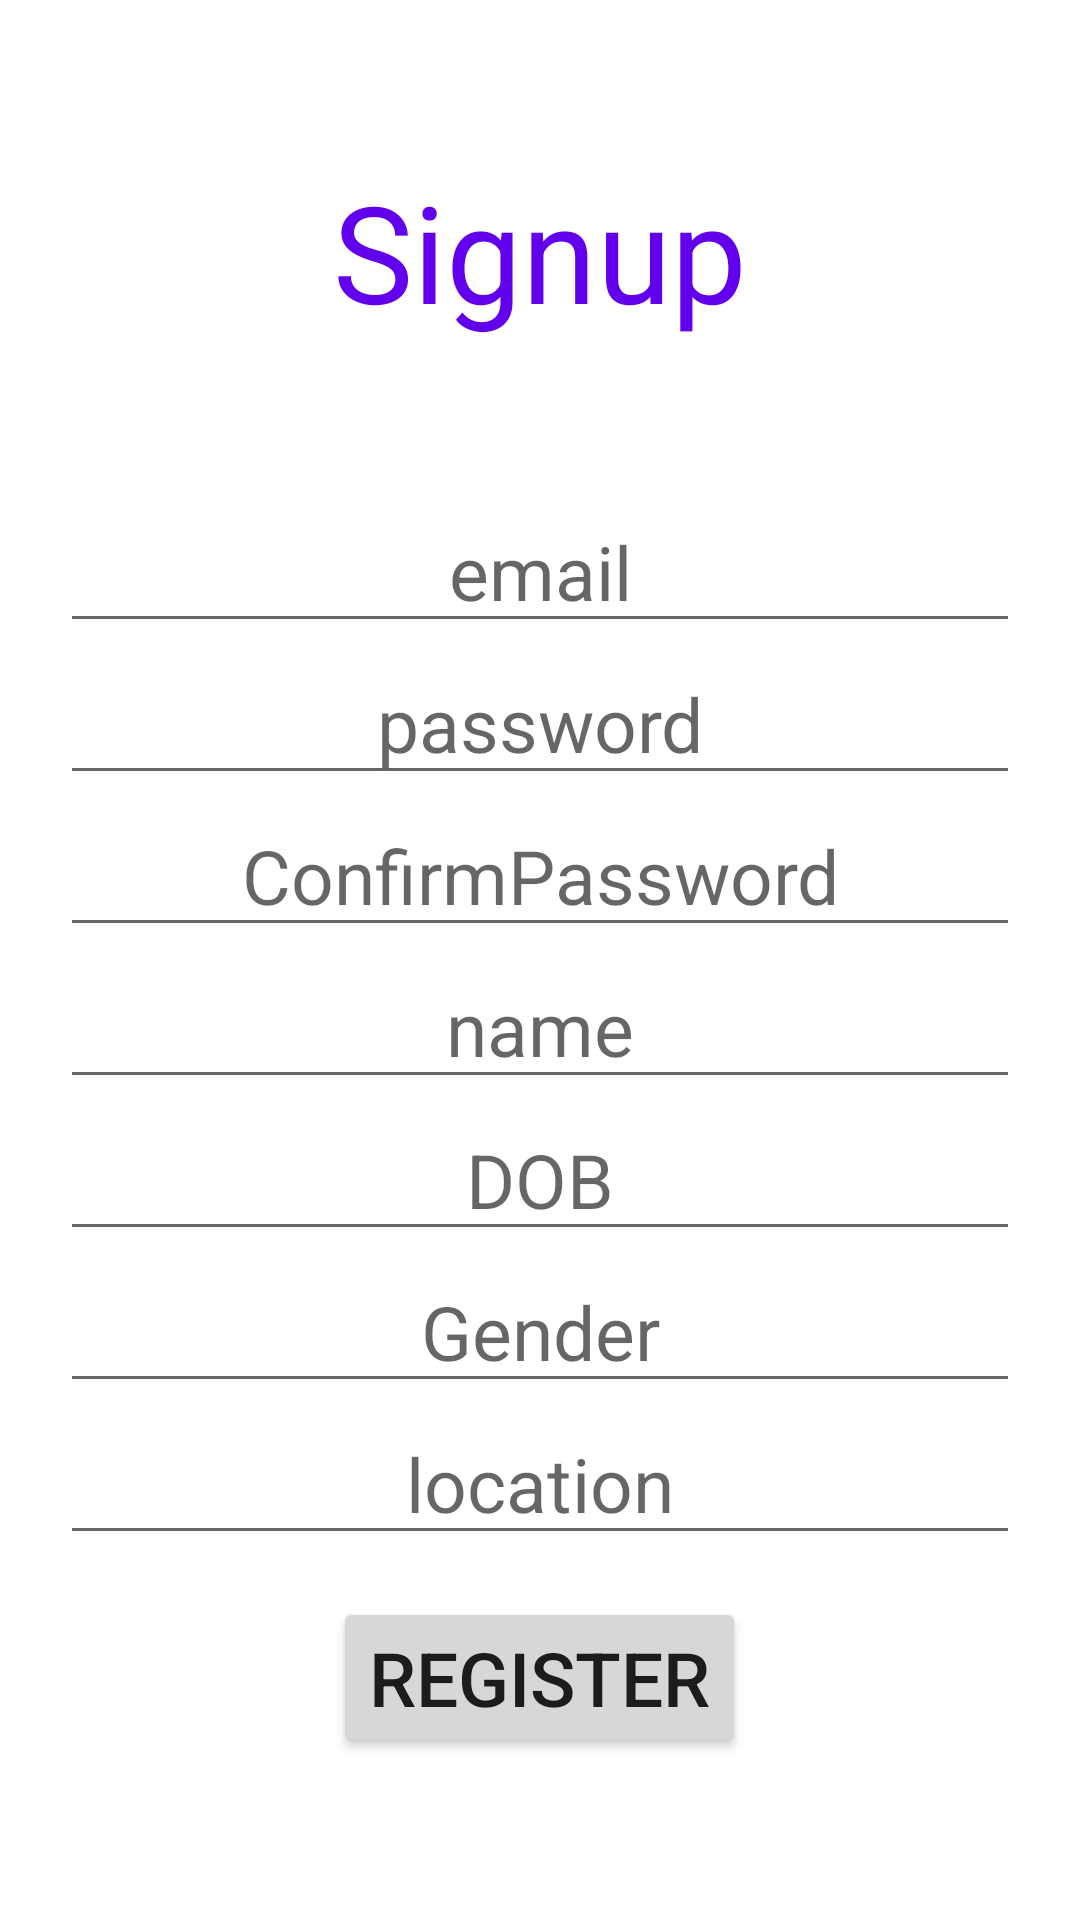

Reconstruct the res/layout file that produces this screen, plus the resources it refers to.
<!-- AndroidManifest.xml: application theme Theme.MobileApplication -->
<!-- res/layout/fragment_registration.xml -->
<?xml version="1.0" encoding="utf-8"?>
<LinearLayout xmlns:android="http://schemas.android.com/apk/res/android"
    xmlns:tools="http://schemas.android.com/tools"
    android:layout_width="match_parent"
    android:layout_height="match_parent"
    android:gravity="center"
    android:orientation="vertical"
    android:padding="20dp"
    tools:context=".registration">


    <TextView
        android:id="@+id/head"
        android:layout_width="wrap_content"
        android:layout_height="wrap_content"
        android:text="Signup"
        android:textColor="@color/purple_500"
        android:textSize="45sp" />

    <EditText
        android:id="@+id/email"
        android:layout_width="match_parent"
        android:layout_height="wrap_content"
        android:layout_marginTop="50dp"
        android:hint="email"
        android:inputType="textEmailAddress"
        android:textAlignment="center"
        android:textSize="25sp" />

    <EditText
        android:id="@+id/password"
        android:layout_width="match_parent"
        android:layout_height="wrap_content"
        android:hint="password"
        android:inputType="textPassword"
        android:textAlignment="center"
        android:textSize="25sp" />

    <EditText
        android:id="@+id/CPassword"
        android:layout_width="match_parent"
        android:layout_height="wrap_content"
        android:hint="ConfirmPassword"
        android:inputType="textPassword"
        android:textAlignment="center"
        android:textSize="25sp" />

    <EditText
        android:id="@+id/name"
        android:layout_width="match_parent"
        android:layout_height="wrap_content"
        android:hint="name"
        android:inputType="textPersonName"
        android:textAlignment="center"
        android:textSize="25sp" />

    <EditText
        android:id="@+id/birth"
        android:layout_width="match_parent"
        android:layout_height="wrap_content"
        android:hint="DOB"
        android:inputType="text"
        android:textAlignment="center"
        android:textSize="25sp" />

    <EditText
        android:id="@+id/gender"
        android:layout_width="match_parent"
        android:layout_height="wrap_content"
        android:hint="Gender"
        android:inputType="text"
        android:textAlignment="center"
        android:textSize="25sp" />

    <EditText
        android:id="@+id/location"
        android:layout_width="match_parent"
        android:layout_height="wrap_content"
        android:hint="location"
        android:inputType="text"
        android:textAlignment="center"
        android:textSize="25sp" />

    <Button
        android:id="@+id/join"
        android:layout_width="wrap_content"
        android:layout_height="wrap_content"
        android:layout_marginTop="14dp"
        android:text="Register"
        android:textSize="25sp" />

</LinearLayout>
<!-- resources referenced by this layout -->
<resources>
  <style name="Theme.MobileApplication" parent="Theme.MaterialComponents.DayNight.DarkActionBar">
          
          <item name="colorPrimary">@color/purple_500</item>
          <item name="colorPrimaryVariant">@color/purple_700</item>
          <item name="colorOnPrimary">@color/white</item>
          
          <item name="colorSecondary">@color/teal_200</item>
          <item name="colorSecondaryVariant">@color/teal_700</item>
          <item name="colorOnSecondary">@color/black</item>
          
          <item name="android:statusBarColor" tools:targetApi="l">?attr/colorPrimaryVariant</item>
          
  
          <item name="windowActionBar">false</item>
  
          <item name="windowNoTitle">true</item>
      </style>
  <!-- not gathered from this repository: default colours our renderer supplied (Android Studio template values) -->
  <color name="purple_500">#FF6200EE</color>
  <color name="purple_700">#FF3700B3</color>
  <color name="teal_200">#FF03DAC5</color>
  <color name="teal_700">#FF018786</color>
  <color name="black">#FF000000</color>
  <color name="white">#FFFFFFFF</color>
</resources>
